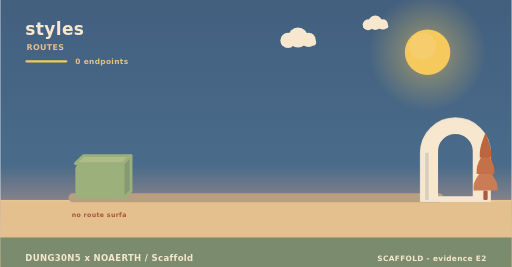
t = 0.00 s
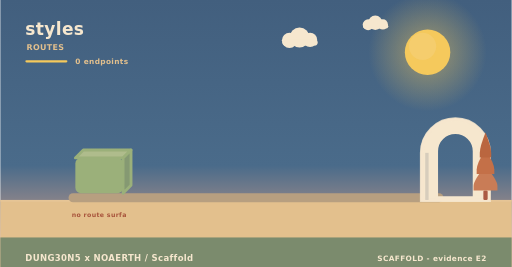
t = 2.00 s
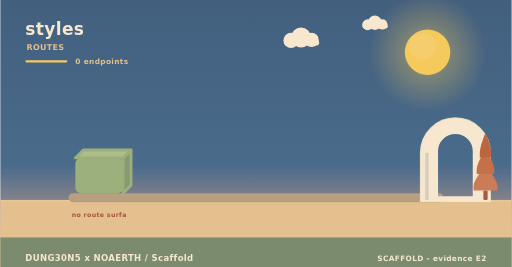
t = 4.00 s
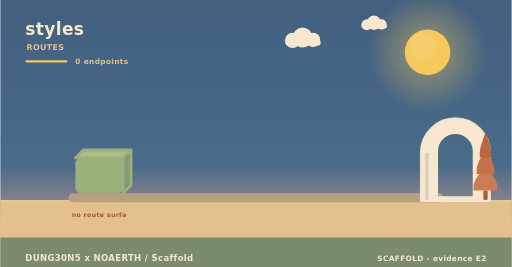
t = 6.00 s
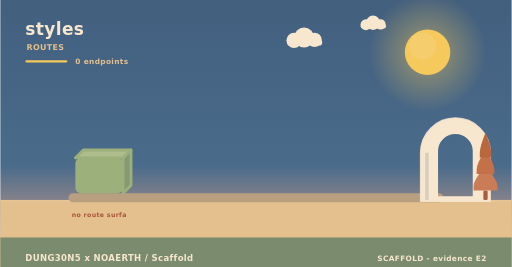
t = 8.00 s
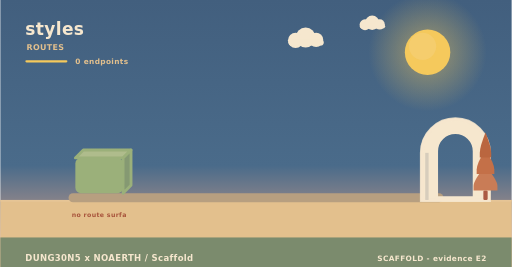
t = 10.00 s

The animated SVG that drew these frames (rendered in a browser with its animation timeline set to each time). Animation: 3 SMIL elements (animateTransform=3); frames cover the first 10.00 s, repeats indefinitely.

<svg xmlns="http://www.w3.org/2000/svg" width="900" height="470" viewBox="0 0 900 470" role="img" aria-label="styles - how data moves"><linearGradient id="skyd" x1="0" y1="0" x2="0" y2="1"><stop offset="0" stop-color="#425f7e"/><stop offset="0.62" stop-color="#4a6b8a"/><stop offset="1" stop-color="#f3ad8a"/></linearGradient><rect width="900" height="470" fill="url(#skyd)"/><radialGradient id="sund"><stop offset="0.35" stop-color="#f5c95c" stop-opacity="0.34"/><stop offset="1" stop-color="#f5c95c" stop-opacity="0"/></radialGradient><circle cx="752" cy="92" r="104" fill="url(#sund)"/><circle cx="752" cy="92" r="40" fill="#f5c95c"/><circle cx="743.2" cy="81.6" r="24" fill="#f5d27e" opacity="0.5"/><g><circle cx="524" cy="66" r="17.64" fill="#f6e7ce"/><circle cx="506.36" cy="71.04" r="13.44" fill="#f6e7ce"/><circle cx="542.48" cy="70.2" r="12.6" fill="#f6e7ce"/><rect x="493.76" y="69.36" width="62.16" height="10.92" rx="5.46" fill="#f6e7ce"/><animateTransform attributeName="transform" type="translate" values="0 0;24 0;0 0" dur="36s" begin="0s" repeatCount="indefinite"/></g><g><circle cx="660" cy="40" r="12.6" fill="#f6e7ce"/><circle cx="647.4" cy="43.6" r="9.6" fill="#f6e7ce"/><circle cx="673.2" cy="43" r="9" fill="#f6e7ce"/><rect x="638.4" y="42.4" width="44.4" height="7.8" rx="3.9" fill="#f6e7ce"/><animateTransform attributeName="transform" type="translate" values="0 0;-18 0;0 0" dur="46s" begin="3s" repeatCount="indefinite"/></g><rect x="0" y="352" width="900" height="118" fill="#e3c08d"/><rect x="0" y="352" width="900" height="3" fill="#e6c596"/><text x="44" y="62" font-family="Verdana,DejaVu Sans,sans-serif" font-size="30" font-weight="700" letter-spacing="0.6" fill="#f6e7ce" text-anchor="start">styles</text><text x="46" y="88" font-family="Verdana,DejaVu Sans,sans-serif" font-size="14" font-weight="700" letter-spacing="0.6" fill="#e3c08d" text-anchor="start">ROUTES</text><rect x="44" y="106" width="74" height="4" rx="2" fill="#f5c95c"/><text x="132" y="112" font-family="Verdana,DejaVu Sans,sans-serif" font-size="13" font-weight="700" letter-spacing="0.6" fill="#e3c08d" text-anchor="start">0 endpoints</text><rect x="120" y="340" width="660" height="16" rx="8" fill="#b79f80"/><g><path d="M132,278 L216,278 L230,264 L146,264 Z" fill="#afbc8c" stroke="#9bb07a" stroke-width="5" stroke-linejoin="round"/><path d="M216,278 L230,264 L230,326 L216,340 Z" fill="#859972" stroke="#9bb07a" stroke-width="5" stroke-linejoin="round"/><rect x="132" y="278" width="84" height="62" rx="10" fill="#9bb07a"/><animateTransform attributeName="transform" type="translate" values="0 10;0 0" dur="0.8s" begin="0s" fill="freeze"/></g><text x="174" y="382" font-family="Verdana,DejaVu Sans,sans-serif" font-size="11" font-weight="700" letter-spacing="0.6" fill="#a8543c" text-anchor="middle">no route surfa</text><path d="M742,352 L742,269.04 A59,59 0 0 1 860,269.04 L860,352 Z M767.96,348 L767.96,266.4 A33.04,33.04 0 0 1 834.04,266.4 L834.04,348 Z" fill="#f6e7ce" fill-rule="evenodd" stroke="#f6e7ce" stroke-width="5" stroke-linejoin="round"/><path d="M742,352 L742,269.04 A59,59 0 0 1 860,269.04 L860,352 Z" fill="none" stroke="#f6e7ce" stroke-width="7" stroke-linecap="round" opacity="0.85"/><rect x="747.9" y="269.04" width="5.9" height="82.96" fill="#d7cdbc"/><rect x="850.22" y="335.36" width="7.56" height="16.64" rx="2.1" fill="#ac5b43"/><path d="M854,291.68 Q833,317.01 833,327.5 Q833,335.36 833,335.36 L875,335.36 Q875,335.36 875,327.5 Q875,317.01 854,291.68 Z" fill="#c97c56"/><path d="M854,262.56 Q838.46,287.89 838.46,298.38 Q838.46,306.24 838.46,306.24 L869.54,306.24 Q869.54,306.24 869.54,298.38 Q869.54,287.89 854,262.56 Z" fill="#c47048"/><path d="M854,233.44 Q843.92,258.77 843.92,269.26 Q843.92,277.12 843.92,277.12 L864.08,277.12 Q864.08,277.12 864.08,269.26 Q864.08,258.77 854,233.44 Z" fill="#ba663f"/><rect x="0" y="418" width="900" height="52" rx="0" fill="#75886c" opacity="0.94"/><text x="44" y="460" font-family="Verdana,DejaVu Sans,sans-serif" font-size="15" font-weight="700" letter-spacing="0.6" fill="#f6e7ce" text-anchor="start">DUNG30N5 x NOAERTH  /  Scaffold</text><text x="856" y="460" font-family="Verdana,DejaVu Sans,sans-serif" font-size="13" font-weight="700" letter-spacing="0.6" fill="#f6e7ce" text-anchor="end">SCAFFOLD  -  evidence E2</text></svg>
